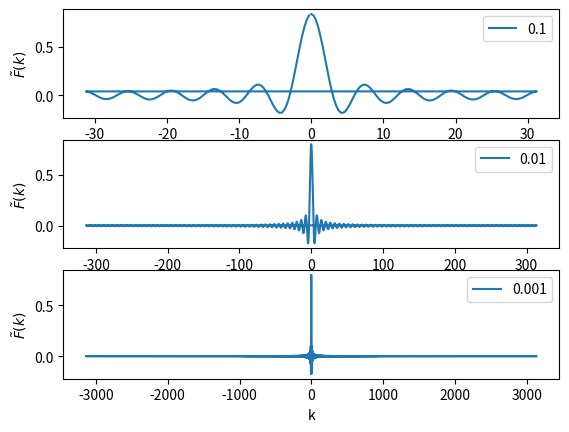
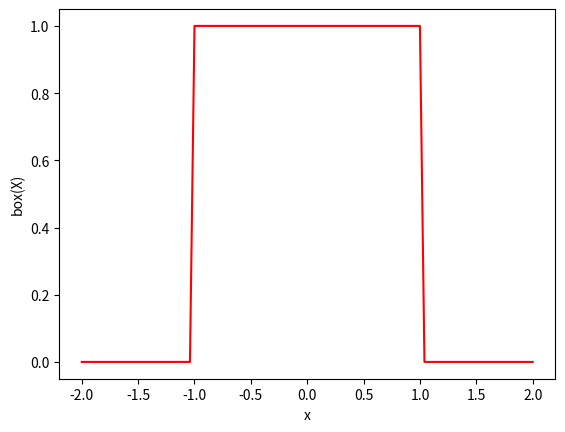

These charts were generated, in order, by the following Python code:
import numpy as np
import matplotlib.pyplot as plt 
import math

def box(x):
	if abs(x) <= 1:
		return 1
	else:
		return 0

x_min = -10
x_max = 10

fig, axis = plt.subplots(3)
# N = 128
index = 0
for N in [100, 1000, 10000]:
	m = 2*N + 1
	f = np.zeros(m)
	x = np.linspace(x_min, x_max, m)
	dx = (x_max - x_min) / (2*N)

	for i in range(m):
		f[i] = box(x_min + i*dx)

	FT_f = np.fft.fft(f, norm = 'ortho')
	k = 2*np.pi*np.fft.fftfreq(m, d = dx)
	FT_f = dx*np.exp(-1j*k*x_min)*FT_f*np.sqrt(m/(2*np.pi))


	axis[index].plot(k, np.real(FT_f), label = dx)
	axis[index].set_xlabel("k")
	axis[index].set_ylabel(r"$\tilde{F}(k)$")
	axis[index].legend()
	index = index + 1


x = np.linspace(-2, 2, 101)
y = np.zeros(101)
for i in range(101):
	y[i] = box(x[i])

plt.subplots()
plt.xlabel("x")
plt.ylabel("box(X)")
plt.plot(x, y, color = 'r')

plt.show()

